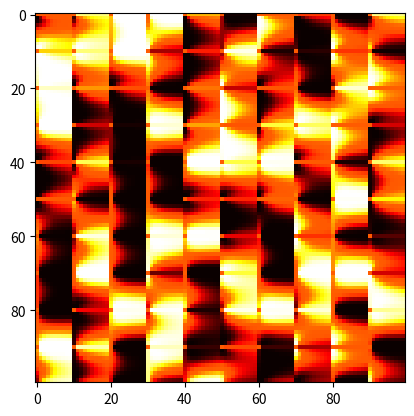

Python code for this plot:
# -*- coding: utf-8 -*-
"""
Created on Sat Jul 13 11:28:49 2019

[redacted]
https://adrianb.io/2014/08/09/perlinnoise.html
"""

from collections import namedtuple
import math
import random
import numpy
import copy

class noiseGenerator:
    """
    A Perlin noise generator for n dimensions
    """
    
    def __init__(self, numDim, gridLength, gridSize = 10,
                 userSeed = random.randint(0,65535)):
        """Constructor"""
        self.isProcessed = False # To save on computation
        self.dimensions = numDim
        self.noiseMap = numpy.empty([gridLength[i]*gridSize for i in range(self.dimensions)]) # Gen. noise here
        self.blockMap = numpy.empty([gridSize + 1] * numDim) # grid on map
        self.seed = userSeed # Seed for random number generator
        self.gridLength = gridLength
        self.gridSize = gridSize
        random.seed(userSeed)
        self.initGrid()
        
    def setSeed(self, userSeed):
        """Change the seed for the random number generator"""
        self.seed = userSeed
        self.isProcessed = False
        random.seed(userSeed)
        self.initGrid()
        
    def initGrid(self):
        dimEdges = self.gridLength[0] + 1
        for i in range(dimEdges):
            self.setEdge([i])
                
    def f(self, coordinates):
        """Find the noise at the specified point"""
        assert(self.dimensions == len(coordinates)), """number of dimensions 
        and coordinates mismatch"""
        modCoordinates = [0] * len(coordinates) # Location in local gridspace
        gradCoordinates = [0] * len(coordinates) # Index of local grid edge
        smoothCoeff = [0] * len(coordinates) # Smooth coefficient for weighted ave
        for i in range(len(coordinates)):
            modCoordinates[i] = coordinates[i] % self.gridSize
            gradCoordinates[i] = coordinates[i] / self.gridSize
            # smoothCoeff = 3x^2 - 2x^3 (scalar smoothing function)
            smoothCoeff[i] = 3*(float(modCoordinates[i]/self.gridSize))**2 \
            - 2*(float(modCoordinates[i]/self.gridSize))**3
        # Now we perform dot product using the gradient index and 
        # the displacement vector
        dotProducts = [0] * (2 ** self.dimensions)
        adjacencies = [0] * (2 ** (self.dimensions - 1))
        dispVector = [0] * len(coordinates)
        gradVector = [0] * len(coordinates)
        gradScalar = 0
        
        for i in range(2 ** self.dimensions):
            if (i > 0):
                # Boolean counter from 0 to 2^(dims - 1)
                # Used to get the vectors for each 
                # edge of the n-dim hypercube
                for j in range(2 ** (self.dimensions - 1) - 1):
                    if (adjacencies[j] == 0):
                        adjacencies[j] = 1
                        break
                    else:
                        adjacencies[j] = 0
                        
            # Traverse the blockmap by each coordinate
            # Based on above counter, check adjacent coordinate
            for j in range(len(adjacencies)):
                if (j == 0):
                    gradScalar = self.blockMap[int(gradCoordinates[0] + adjacencies[0])]
                else:
                    gradScalar = gradScalar[int(gradCoordinates[j] + adjacencies[j])]

                if (adjacencies[j] == 1):
                    dispVector[j] = (self.gridSize - modCoordinates[j])/float(self.gridSize)
                else:
                    dispVector[j] = modCoordinates[j]/float(self.gridSize)
                    
            if (self.dimensions > 1):
                # Normalize vectors
                gradUnit = 0
                dispUnit = 0
                for j in range(len(gradVector)):
                    curVec = int(gradScalar / 1000 ** j)
                    nextVec = int(gradScalar / 1000 ** (j + 1)) * 1000.0
                    gradVector[j] = curVec - nextVec - 499.5
                    gradUnit += gradVector[j] ** 2
                    dispUnit += dispVector[j] ** 2
            
                gradUnit = gradUnit ** 0.5
                dispUnit = dispUnit ** 0.5
            
                for j in range(len(gradVector)):
                    gradVector[j] /= gradUnit
                    if (dispUnit != 0):
                        dispVector[j] /= dispUnit
                    
            else:
                gradVector[0] = (gradScalar - 499.5)/499.5
                
            dotProducts[i] = numpy.dot(dispVector, gradVector)
            
        subWeights = [[0 for i in range(2**(self.dimensions - 1))] for j in range(self.dimensions)]
        for i in range(self.dimensions):
            for j in range(2**(self.dimensions - i - 1)):
                if (i == 0):
                    subWeights[i][j] = smoothCoeff[0]*dotProducts[2*j + 1] + (1-smoothCoeff[0])*dotProducts[2*j]
                else:
                    subWeights[i][j] = smoothCoeff[i]*subWeights[i-1][2*j+1] + (1-smoothCoeff[i])*subWeights[i-1][2*j]
				
        noise = subWeights[self.dimensions - 1][0]
        if (noise > 0):
            return 6*noise**5 - 15*noise**4 + 10*noise**3
        else:
            return -(6*abs(noise)**5 - 15*abs(noise)**4 + 10*abs(noise)**3)

    def setMap(self, coords):
        """Recursively populate the noise map"""
        # The coords argument may be incomplete, and we 
        # use recursion to span the entire n-dim space
        if (len(coords) == self.dimensions):
            # Unpack the noisemap
            curMap = self.noiseMap
            for i in range(len(coords)):
                if (i != len(coords) - 1):
                    curMap = curMap[coords[i]]
                else:
                    curMap[coords[i]] = self.f(coords)
        
        else:
            # Build the coordinates
            dimCoords = self.gridLength[len(coords)]*self.gridSize
            for i in range(dimCoords):
                temp = copy.deepcopy(coords)
                temp.append(i)
                self.setMap(temp)

    def setEdge(self, coords):
        """Recursively populate the edge map"""
        # The coords argument may be incomplete, and we 
        # use recursion to span the entire n-dim space
        if (len(coords) == self.dimensions):
            # Unpack the noisemap
            curMap = self.blockMap
            for i in range(len(coords)):
                if (i != len(coords) - 1):
                    curMap = curMap[coords[i]]
                else:
                    curMap[coords[i]] = 0
                    for j in range(self.dimensions):
                        curMap[coords[i]] += random.randint(0, 999) * (1000 ** j)
        
        else:
            # Build the coordinates
            dimCoords = self.gridLength[len(coords)] + 1
            for i in range(dimCoords):
                temp = copy.deepcopy(coords)
                temp.append(i)
                self.setEdge(temp)
                
    def getMap(self):
        """Return the generated noise map"""
        if (not self.isProcessed):
            self.isProcessed = True
            dimCoords = self.gridLength[0]*self.gridSize
            for i in range(dimCoords):
                self.setMap([i])
        return self.noiseMap


if __name__ == "__main__":
    import matplotlib.pyplot as plt
    # gen = noiseGenerator(1, [10])
    # nmap = gen.getMap()
    # plt.plot(nmap)
    # plt.show()
    gen = noiseGenerator(2, [10,10])
    nmap = gen.getMap()
    plt.imshow(nmap, cmap='hot', interpolation='nearest')
    plt.show()